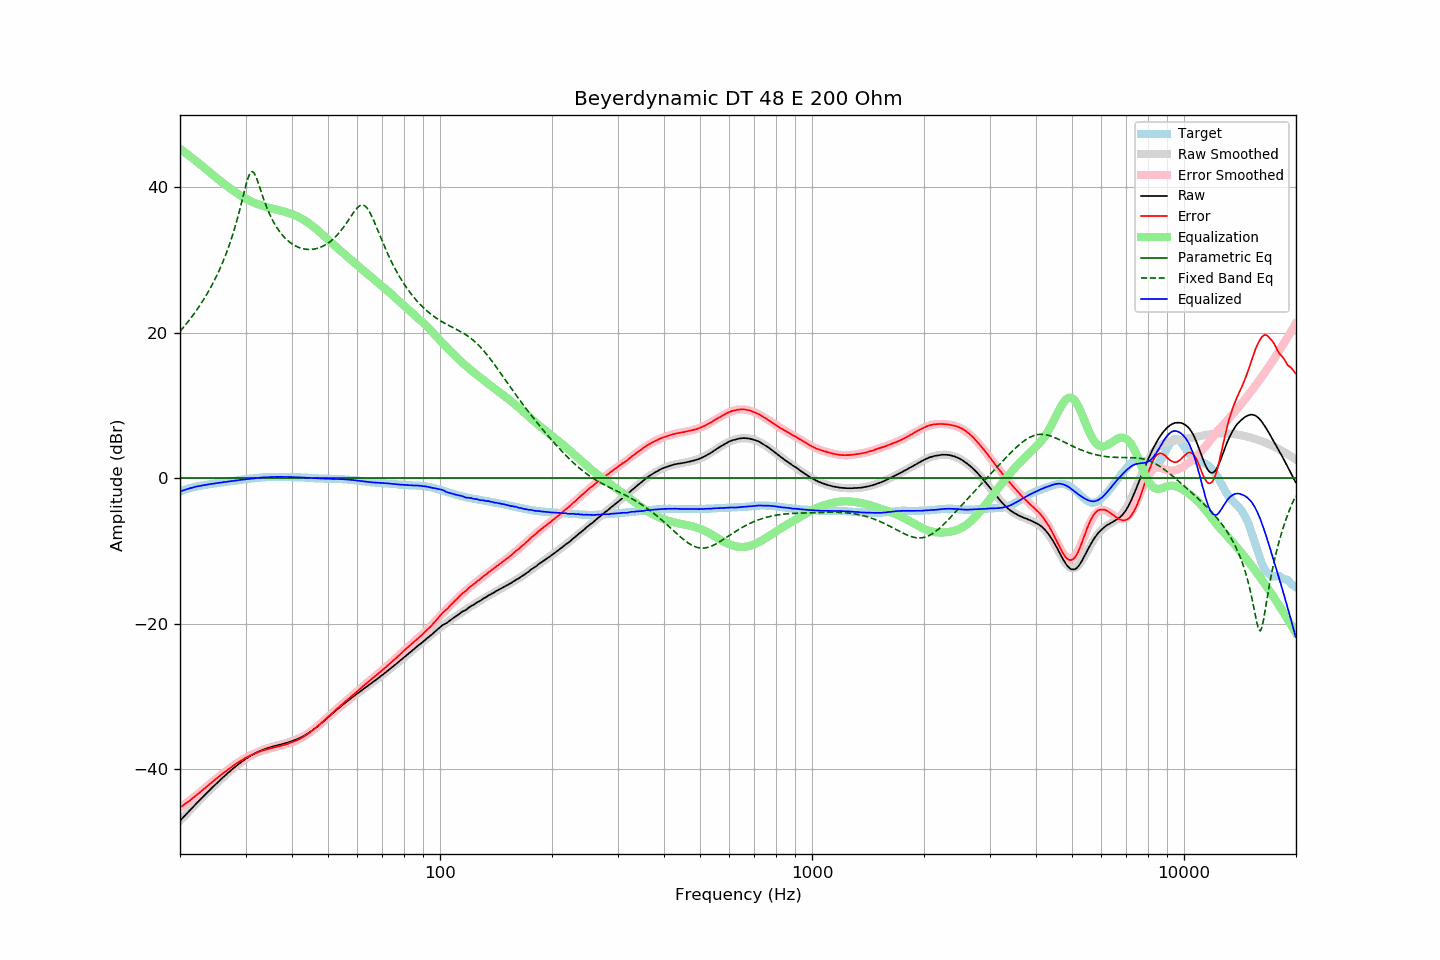

Data behind this chart, as committed beside it:
frequency, raw, error, smoothed, error_smoothed, equalization, parametric_eq, fixed_band_eq, equalized_raw, equalized_smoothed, target
20.00, -47.08, -45.25, -47.09, -45.28, 45.28, 0.00, 20.18, -1.80, -1.81, -1.83
20.20, -46.85, -45.11, -46.85, -45.12, 45.12, 0.00, 20.44, -1.73, -1.73, -1.74
20.40, -46.62, -44.96, -46.62, -44.96, 44.96, 0.00, 20.70, -1.66, -1.66, -1.66
20.61, -46.38, -44.79, -46.38, -44.79, 44.79, 0.00, 20.96, -1.59, -1.59, -1.59
20.81, -46.15, -44.64, -46.15, -44.63, 44.63, 0.00, 21.23, -1.52, -1.52, -1.50
21.02, -45.92, -44.50, -45.91, -44.46, 44.46, 0.00, 21.51, -1.46, -1.45, -1.42
21.23, -45.69, -44.32, -45.68, -44.29, 44.29, 0.00, 21.80, -1.40, -1.39, -1.37
21.44, -45.46, -44.15, -45.45, -44.12, 44.12, 0.00, 22.09, -1.33, -1.33, -1.31
21.66, -45.22, -43.97, -45.22, -43.95, 43.95, 0.00, 22.38, -1.27, -1.27, -1.26
21.87, -44.99, -43.78, -44.99, -43.78, 43.78, 0.00, 22.69, -1.21, -1.21, -1.21
22.09, -44.76, -43.60, -44.76, -43.60, 43.60, 0.00, 23.00, -1.15, -1.16, -1.16
22.31, -44.54, -43.43, -44.54, -43.43, 43.43, 0.00, 23.32, -1.11, -1.11, -1.11
22.54, -44.31, -43.24, -44.31, -43.24, 43.24, 0.00, 23.64, -1.07, -1.07, -1.07
22.76, -44.09, -43.06, -44.08, -43.06, 43.06, 0.00, 23.98, -1.03, -1.03, -1.03
22.99, -43.86, -42.86, -43.86, -42.87, 42.87, 0.00, 24.32, -0.99, -0.99, -1.00
23.22, -43.64, -42.68, -43.64, -42.69, 42.69, 0.00, 24.67, -0.95, -0.95, -0.96
23.45, -43.42, -42.50, -43.41, -42.50, 42.50, 0.00, 25.04, -0.92, -0.91, -0.92
23.69, -43.19, -42.31, -43.19, -42.32, 42.32, 0.00, 25.41, -0.88, -0.88, -0.88
23.92, -42.97, -42.12, -42.97, -42.13, 42.13, 0.00, 25.80, -0.84, -0.84, -0.84
24.16, -42.75, -41.95, -42.75, -41.95, 41.95, 0.00, 26.19, -0.80, -0.81, -0.79
24.40, -42.54, -41.77, -42.54, -41.77, 41.77, 0.00, 26.60, -0.77, -0.77, -0.76
24.65, -42.33, -41.60, -42.32, -41.59, 41.59, 0.00, 27.03, -0.75, -0.74, -0.74
24.89, -42.11, -41.40, -42.11, -41.41, 41.41, 0.00, 27.46, -0.70, -0.70, -0.71
25.14, -41.90, -41.23, -41.90, -41.23, 41.23, 0.00, 27.92, -0.67, -0.67, -0.67
25.39, -41.69, -41.05, -41.69, -41.05, 41.05, 0.00, 28.39, -0.63, -0.64, -0.64
25.65, -41.48, -40.88, -41.48, -40.88, 40.88, 0.00, 28.87, -0.60, -0.60, -0.60
25.91, -41.28, -40.70, -41.28, -40.70, 40.70, 0.00, 29.38, -0.58, -0.57, -0.58
26.16, -41.07, -40.52, -41.07, -40.53, 40.53, 0.00, 29.91, -0.54, -0.54, -0.55
26.43, -40.88, -40.37, -40.87, -40.36, 40.36, 0.00, 30.46, -0.52, -0.51, -0.51
26.69, -40.68, -40.20, -40.68, -40.19, 40.19, 0.00, 31.04, -0.49, -0.48, -0.48
26.96, -40.48, -40.03, -40.48, -40.03, 40.03, 0.00, 31.64, -0.46, -0.46, -0.46
27.23, -40.29, -39.87, -40.29, -39.86, 39.86, 0.00, 32.27, -0.43, -0.42, -0.42
27.50, -40.10, -39.71, -40.10, -39.70, 39.70, 0.00, 32.93, -0.40, -0.40, -0.39
27.77, -39.91, -39.54, -39.91, -39.55, 39.55, 0.00, 33.62, -0.36, -0.37, -0.37
28.05, -39.73, -39.40, -39.73, -39.39, 39.39, 0.00, 34.35, -0.34, -0.34, -0.33
28.33, -39.55, -39.24, -39.55, -39.24, 39.24, 0.00, 35.12, -0.31, -0.31, -0.31
28.62, -39.38, -39.10, -39.37, -39.09, 39.09, 0.00, 35.92, -0.29, -0.28, -0.29
28.90, -39.20, -38.95, -39.20, -38.95, 38.95, 0.00, 36.76, -0.25, -0.25, -0.25
29.19, -39.03, -38.80, -39.03, -38.81, 38.81, 0.00, 37.63, -0.22, -0.22, -0.23
29.48, -38.87, -38.69, -38.87, -38.68, 38.68, 0.00, 38.53, -0.19, -0.19, -0.18
29.78, -38.70, -38.54, -38.71, -38.55, 38.55, 0.00, 39.42, -0.15, -0.16, -0.16
30.08, -38.55, -38.42, -38.56, -38.42, 38.42, 0.00, 40.28, -0.13, -0.14, -0.14
30.38, -38.41, -38.30, -38.41, -38.30, 38.30, 0.00, 41.05, -0.11, -0.11, -0.11
30.68, -38.27, -38.19, -38.27, -38.19, 38.19, 0.00, 41.67, -0.08, -0.08, -0.08
30.99, -38.14, -38.08, -38.14, -38.08, 38.08, 0.00, 42.05, -0.06, -0.06, -0.06
31.30, -38.01, -37.98, -38.01, -37.98, 37.98, 0.00, 42.15, -0.03, -0.03, -0.03
31.61, -37.89, -37.88, -37.89, -37.88, 37.88, 0.00, 41.98, -0.01, -0.01, -0.01
31.93, -37.77, -37.78, -37.77, -37.79, 37.79, 0.00, 41.57, 0.02, 0.02, 0.01
32.24, -37.66, -37.69, -37.67, -37.70, 37.70, 0.00, 41.02, 0.05, 0.04, 0.03
32.57, -37.56, -37.62, -37.56, -37.62, 37.62, 0.00, 40.38, 0.06, 0.06, 0.06
32.89, -37.46, -37.54, -37.47, -37.54, 37.54, 0.00, 39.71, 0.08, 0.08, 0.08
33.22, -37.37, -37.47, -37.38, -37.47, 37.47, 0.00, 39.04, 0.10, 0.10, 0.10
33.55, -37.29, -37.41, -37.29, -37.40, 37.40, 0.00, 38.40, 0.11, 0.11, 0.12
33.89, -37.21, -37.33, -37.21, -37.34, 37.34, 0.00, 37.79, 0.13, 0.13, 0.12
34.23, -37.13, -37.28, -37.13, -37.27, 37.27, 0.00, 37.21, 0.14, 0.14, 0.15
34.57, -37.06, -37.22, -37.06, -37.21, 37.21, 0.00, 36.68, 0.15, 0.15, 0.16
34.92, -36.99, -37.15, -36.99, -37.16, 37.16, 0.00, 36.18, 0.17, 0.16, 0.16
35.27, -36.92, -37.10, -36.93, -37.10, 37.10, 0.00, 35.72, 0.18, 0.17, 0.18
35.62, -36.86, -37.04, -36.87, -37.05, 37.05, 0.00, 35.29, 0.19, 0.18, 0.18
35.97, -36.80, -36.98, -36.81, -36.99, 36.99, 0.00, 34.90, 0.19, 0.19, 0.18
... 635 more rows
